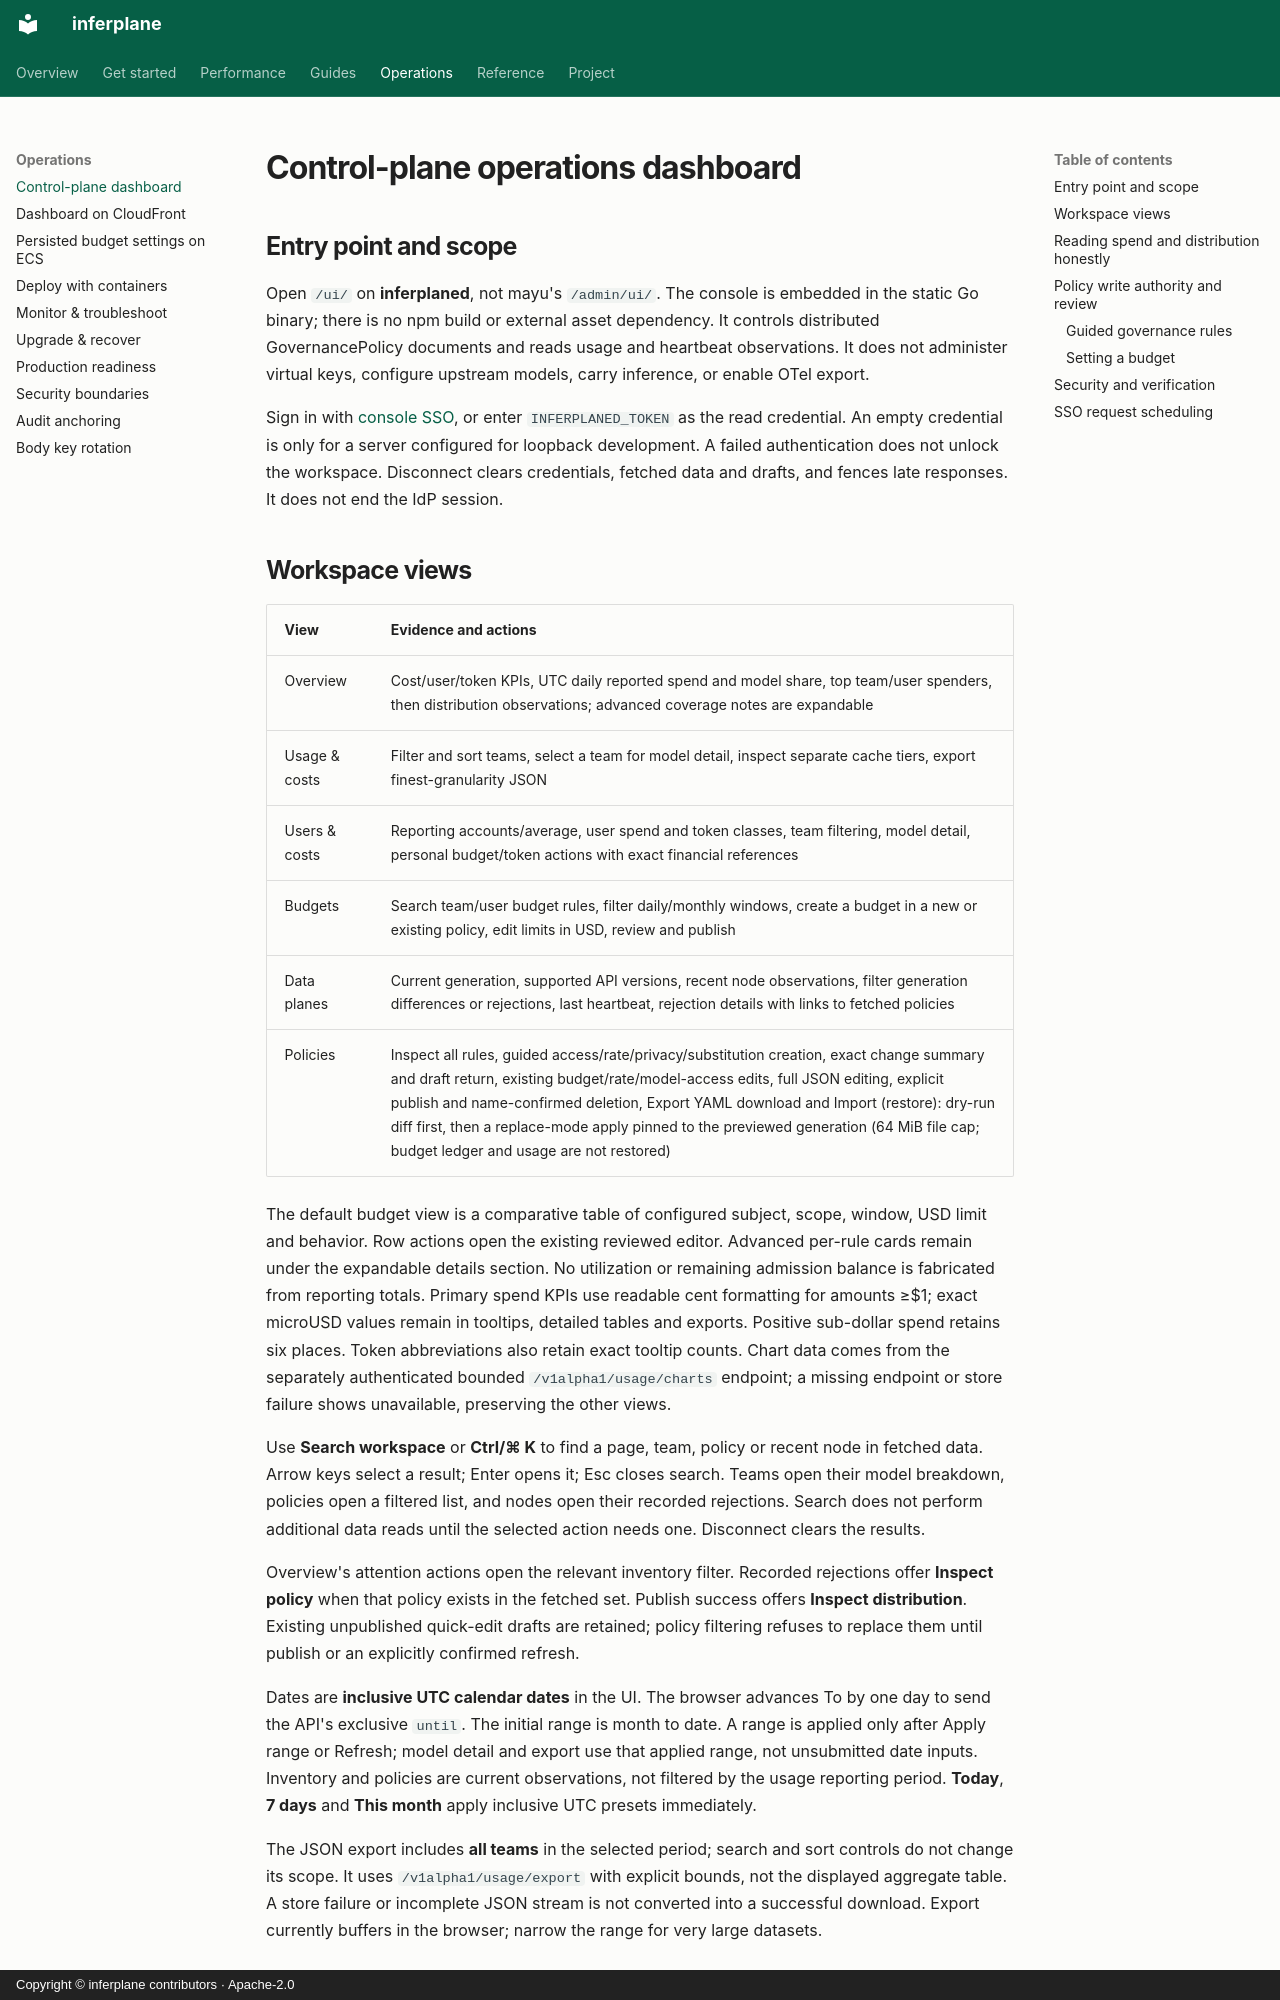

repository: inferplane/inferplane · page: runbooks/inferplaned-dashboard/index.html · generator: mkdocs · copyright: Copyright © inferplane contributors · Apache-2.0

# Control-plane operations dashboard

## Entry point and scope

Open `/ui/` on **inferplaned**, not mayu's `/admin/ui/`. The console is embedded
in the static Go binary; there is no npm build or external asset dependency.
It controls distributed GovernancePolicy documents and reads usage and heartbeat
observations. It does not administer virtual keys, configure upstream models,
carry inference, or enable OTel export.

Sign in with [console SSO](inferplaned-console-sso.md), or enter
`INFERPLANED_TOKEN` as the read credential. An empty credential is only for a
server configured for loopback development. A failed authentication does not
unlock the workspace. Disconnect clears credentials, fetched data and drafts,
and fences late responses. It does not end the IdP session.

## Workspace views

| View | Evidence and actions |
| --- | --- |
| Overview | Cost/user/token KPIs, UTC daily reported spend and model share, top team/user spenders, then distribution observations; advanced coverage notes are expandable |
| Usage & costs | Filter and sort teams, select a team for model detail, inspect separate cache tiers, export finest-granularity JSON |
| Users & costs | Reporting accounts/average, user spend and token classes, team filtering, model detail, personal budget/token actions with exact financial references |
| Budgets | Search team/user budget rules, filter daily/monthly windows, create a budget in a new or existing policy, edit limits in USD, review and publish |
| Data planes | Current generation, supported API versions, recent node observations, filter generation differences or rejections, last heartbeat, rejection details with links to fetched policies |
| Policies | Inspect all rules, guided access/rate/privacy/substitution creation, exact change summary and draft return, existing budget/rate/model-access edits, full JSON editing, explicit publish and name-confirmed deletion, Export YAML download and Import (restore): dry-run diff first, then a replace-mode apply pinned to the previewed generation (64 MiB file cap; budget ledger and usage are not restored) |

The default budget view is a comparative table of configured subject, scope,
window, USD limit and behavior. Row actions open the existing reviewed editor.
Advanced per-rule cards remain under the expandable details section. No
utilization or remaining admission balance is fabricated from reporting totals.
Primary spend KPIs use readable cent formatting for amounts ≥$1; exact microUSD
values remain in tooltips, detailed tables and exports. Positive sub-dollar
spend retains six places. Token abbreviations also retain exact tooltip counts.
Chart data comes from the separately authenticated bounded
`/v1alpha1/usage/charts` endpoint; a missing endpoint or store failure shows
unavailable, preserving the other views.

Use **Search workspace** or **Ctrl/⌘ K** to find a page, team, policy or recent
node in fetched data. Arrow keys select a result; Enter opens it; Esc closes
search. Teams open their model breakdown, policies open a filtered list, and
nodes open their recorded rejections. Search does not perform additional data
reads until the selected action needs one. Disconnect clears the results.

Overview's attention actions open the relevant inventory filter. Recorded
rejections offer **Inspect policy** when that policy exists in the fetched set.
Publish success offers **Inspect distribution**. Existing unpublished quick-edit
drafts are retained; policy filtering refuses to replace them until publish or
an explicitly confirmed refresh.

Dates are **inclusive UTC calendar dates** in the UI. The browser advances To
by one day to send the API's exclusive `until`. The initial range is month to
date. A range is applied only after Apply range or Refresh; model detail and
export use that applied range, not unsubmitted date inputs. Inventory and
policies are current observations, not filtered by the usage reporting period.
**Today**, **7 days** and **This month** apply inclusive UTC presets immediately.

The JSON export includes **all teams** in the selected period; search and sort
controls do not change its scope. It uses `/v1alpha1/usage/export` with explicit
bounds, not the displayed aggregate table. A store failure or incomplete JSON
stream is not converted into a successful download. Export currently buffers
in the browser; narrow the range for very large datasets.
